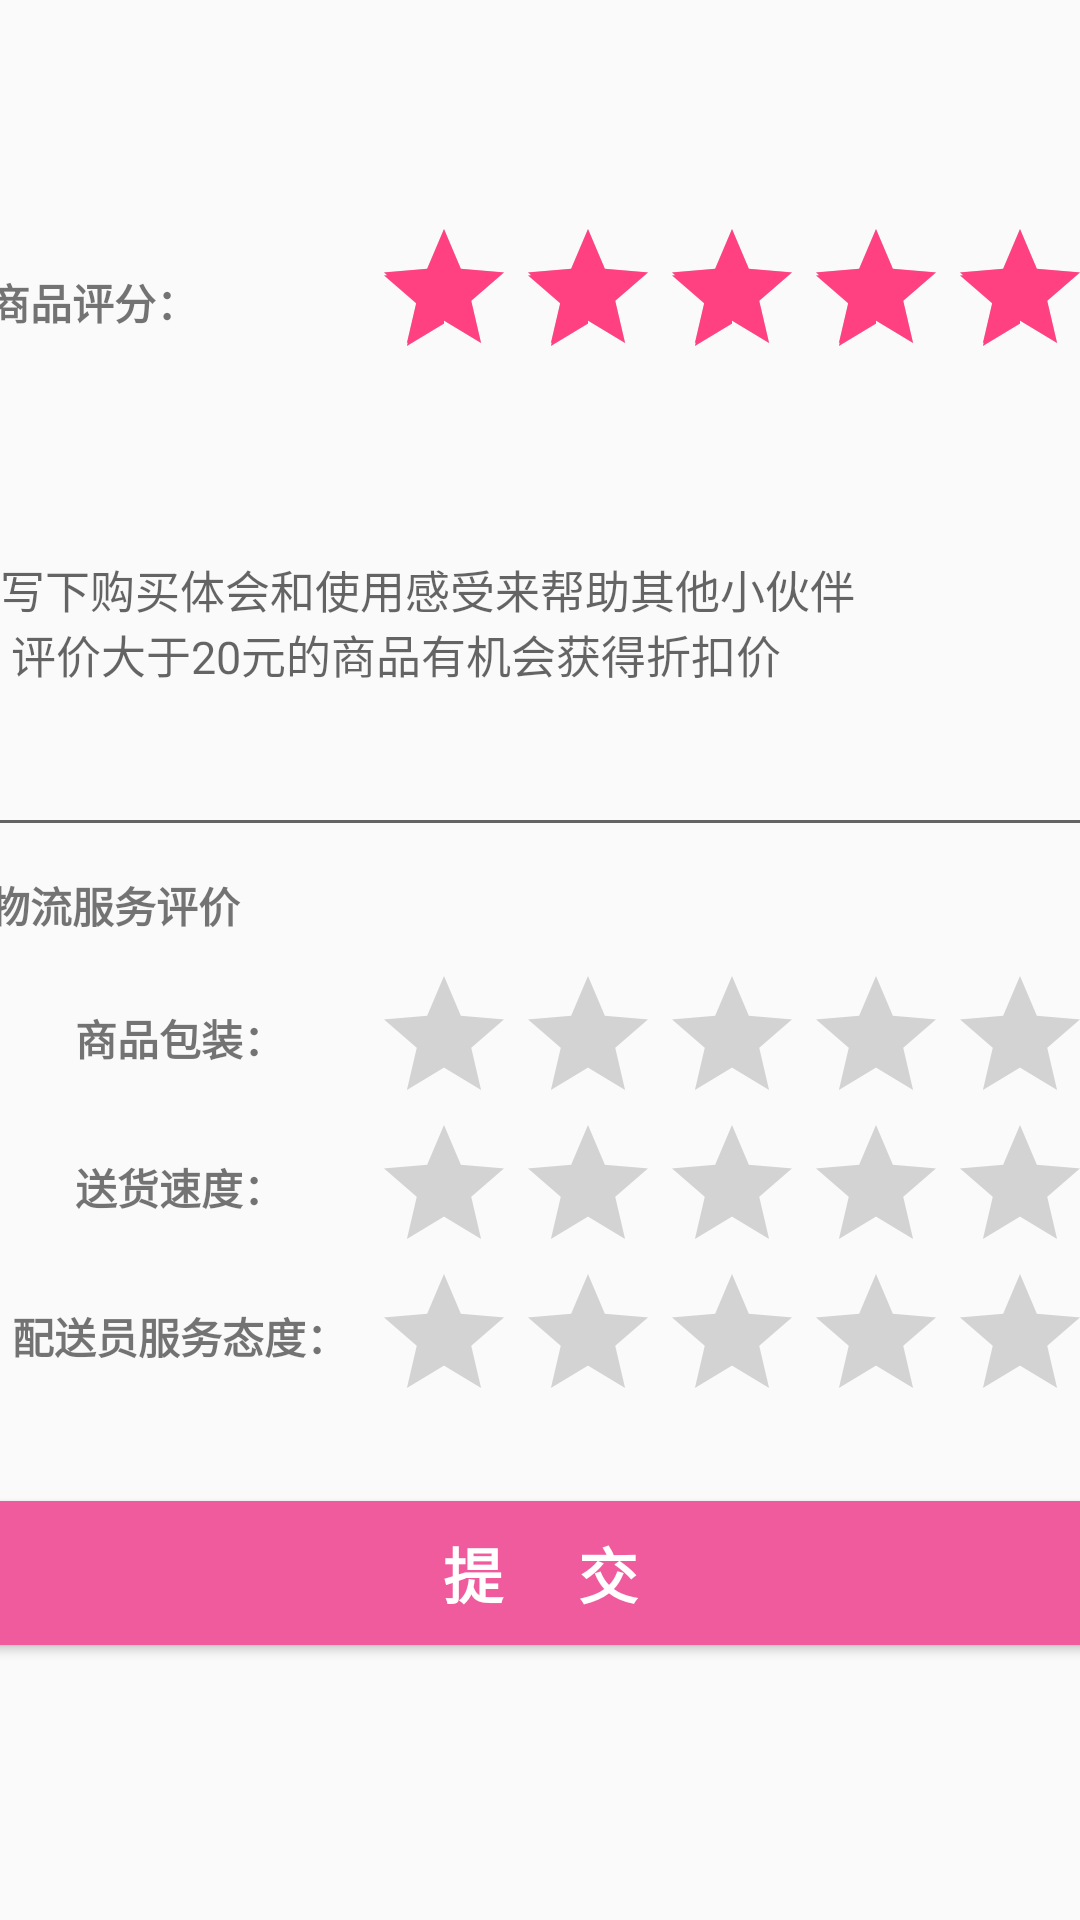

Here is an Android app screen rendered from its layout file. Give the layout XML and the strings, colors and styles it references.
<!-- AndroidManifest.xml: application theme AppTheme -->
<!-- res/layout/activity_evaluate.xml -->
<?xml version="1.0" encoding="utf-8"?>
<LinearLayout xmlns:android="http://schemas.android.com/apk/res/android"
    xmlns:app="http://schemas.android.com/apk/res-auto"
    xmlns:tools="http://schemas.android.com/tools"
    android:layout_width="match_parent"
    android:layout_height="match_parent"
    android:gravity="center"
    tools:context="com.example.liyang.mynewfragment.EvaluateActivity">

    <LinearLayout
        android:layout_width="368dp"
        android:layout_height="495dp"
        android:orientation="vertical"
        tools:layout_editor_absoluteY="8dp"
        tools:layout_editor_absoluteX="8dp"
        android:weightSum="1">

        <LinearLayout
            android:layout_width="match_parent"
            android:layout_height="wrap_content"
            android:orientation="horizontal">

            <TextView
                android:id="@+id/textView13"
                android:layout_width="wrap_content"
                android:layout_height="match_parent"
                android:layout_weight="1"
                android:textStyle="bold"
                android:gravity="center|left"
                android:text="商品评分：" />

            <RatingBar
                android:id="@+id/rating_ans"
                android:layout_width="wrap_content"
                android:layout_height="wrap_content"
                android:numStars="5"
                android:rating="5"
                android:stepSize="1"/>
        </LinearLayout>

        <EditText
            android:id="@+id/eva_text"
            android:layout_width="match_parent"
            android:layout_height="wrap_content"
            android:layout_weight="0.55"
            android:ems="10"
            android:hint="@string/eva_hint"
            android:textSize="15dp"
            android:inputType="textMultiLine" />

        <TextView
            android:id="@+id/textView19"
            android:layout_width="match_parent"
            android:layout_height="wrap_content"
            android:textStyle="bold"
            android:gravity="center|left"
            android:text="物流服务评价"
            android:layout_weight="0.11" />

        <LinearLayout
            android:layout_width="match_parent"
            android:layout_height="110dp"
            android:orientation="vertical"
            tools:layout_editor_absoluteX="8dp"
            tools:layout_editor_absoluteY="8dp"
            android:layout_weight="0.23">

            <LinearLayout
                android:layout_width="match_parent"
                android:layout_height="match_parent"
                android:layout_weight="1"
                android:orientation="horizontal"
                android:weightSum="1">

                <TextView
                    android:id="@+id/textView18"
                    android:layout_width="wrap_content"
                    android:layout_height="match_parent"
                    android:layout_weight="1"
                    android:textStyle="bold"
                    android:gravity="center"
                    android:text="商品包装：" />

                <RatingBar
                    android:id="@+id/goods_face"
                    android:layout_width="wrap_content"
                    android:layout_height="44dp"
                    android:numStars="5"
                    android:rating="0"
                    android:stepSize="1"
                    android:layout_weight="0.14" />
            </LinearLayout>

            <LinearLayout
                android:layout_width="match_parent"
                android:layout_height="match_parent"
                android:layout_weight="1"
                android:orientation="horizontal">

                <TextView
                    android:id="@+id/textView16"
                    android:layout_width="wrap_content"
                    android:layout_height="match_parent"
                    android:layout_weight="0.14"
                    android:textStyle="bold"
                    android:gravity="center"
                    android:text="送货速度：" />

                <RatingBar
                    android:id="@+id/express_speed"

                    android:layout_width="wrap_content"
                    android:layout_height="wrap_content"
                    android:numStars="5"
                    android:rating="0"
                    android:stepSize="1" />
            </LinearLayout>

            <LinearLayout
                android:layout_width="match_parent"
                android:layout_height="match_parent"
                android:layout_weight="1"
                android:orientation="horizontal">

                <TextView
                    android:id="@+id/textView17"
                    android:layout_width="wrap_content"
                    android:layout_height="match_parent"
                    android:layout_weight="0.76"
                    android:textStyle="bold"
                    android:gravity="center"
                    android:text="配送员服务态度：" />

                <RatingBar
                    android:id="@+id/exp_attitude"
                    android:layout_width="wrap_content"
                    android:layout_height="wrap_content"
                    android:numStars="5"
                    android:rating="0"
                    android:stepSize="1" />
            </LinearLayout>
        </LinearLayout>

        <Button
            android:layout_marginTop="30dp"
            android:id="@+id/submit_eva"
            android:layout_width="match_parent"
            android:layout_height="wrap_content"
            android:textColor="@color/avoscloud_feedback_white"
            android:background="@color/pricered"
            android:textStyle="bold"
            android:textSize="20dp"
            android:text="提     交" />
    </LinearLayout>
</LinearLayout>
<!-- resources referenced by this layout -->
<resources>
  <color name="avoscloud_feedback_white">#ffffff</color>
  <color name="pricered">#ef5b9c</color>
  <string name="eva_hint">写下购买体会和使用感受来帮助其他小伙伴
      \n 评价大于20元的商品有机会获得折扣价</string>
  <style name="AppTheme" parent="Theme.AppCompat.Light.DarkActionBar">
          
          <item name="colorPrimary">@color/colorPrimary</item>
          <item name="colorPrimaryDark">@color/colorPrimaryDark</item>
          <item name="colorAccent">@color/colorAccent</item>
  
      </style>
  <color name="colorPrimary">#3F51B5</color>
  <color name="colorPrimaryDark">#303F9F</color>
  <color name="colorAccent">#ff4081</color>
</resources>
